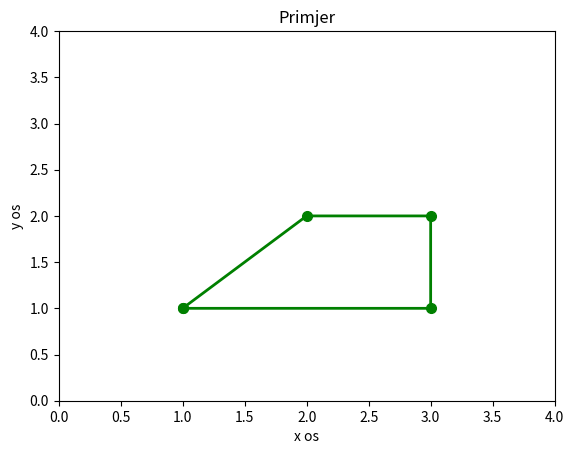

Reproduce this figure in Python.
import numpy as np
import matplotlib.pyplot as plt


x = np.array([1, 3, 3, 2, 1])
y = np.array([1, 1, 2, 2, 1])


plt.plot(x, y, color='green', linewidth=2, linestyle='-', marker='o', markersize=7)


plt.xlabel('x os')
plt.ylabel('y os')
plt.title('Primjer')


plt.axis([0, 4, 0, 4])
plt.show()
